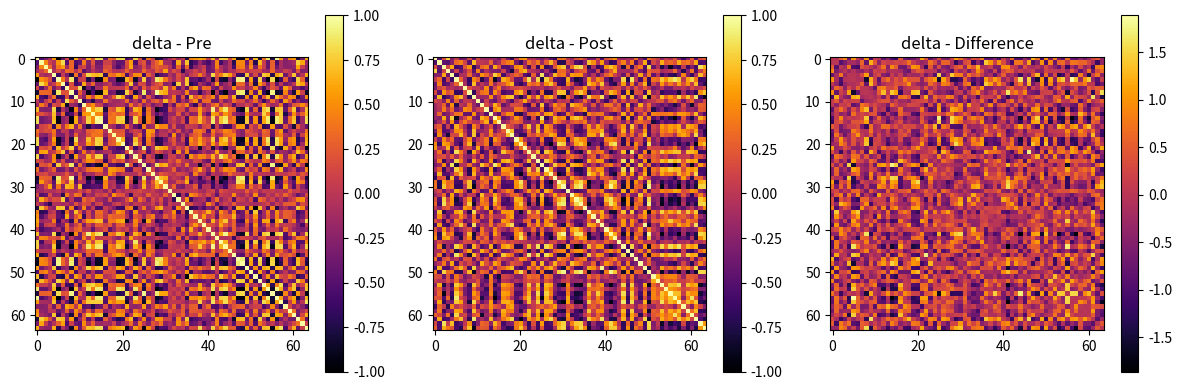
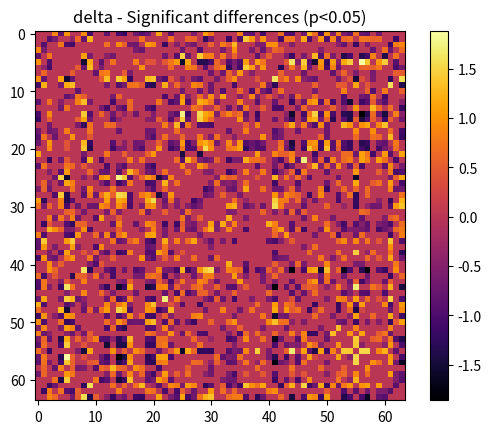

These charts were generated, in order, by the following Python code: (Note: this script raises an exception after producing the figures.)
import numpy as np
import matplotlib.pyplot as plt
from scipy.stats import ttest_ind
from scipy.signal import butter, filtfilt
import matplotlib.image as mpimg

n_trials, n_channels, n_timepoints, fs = 20, 67, 2000, 1000
data_pre = np.random.randn(n_trials, n_channels, n_timepoints)
data_post = np.random.randn(n_trials, n_channels, n_timepoints)

bad_channels = [64, 65, 66]
data_pre = np.delete(data_pre, bad_channels, axis=1)
data_post = np.delete(data_post, bad_channels, axis=1)
n_channels = data_pre.shape[1]

bands = {
    "delta": (1, 4),
    "theta": (4, 8),
    "alpha": (8, 12),
    "beta": (12, 30),
    "gamma": (30, 70),
    "high_gamma": (70, 150)
}

def bandpass_filter(data, low, high, fs):
    b, a = butter(4, [low/(fs/2), high/(fs/2)], btype="band")
    return filtfilt(b, a, data)

def compute_band_data(data, bands):
    band_data = {}
    for band, (low, high) in bands.items():
        filtered = np.array([
            [bandpass_filter(trial[ch], low, high, fs) for ch in range(data.shape[1])]
            for trial in data
        ])
        band_data[band] = filtered
    return band_data

band_data_pre = compute_band_data(data_pre, bands)
band_data_post = compute_band_data(data_post, bands)

def connectivity_matrix(data):
    return np.corrcoef(data)

win_size = 200
step = 100

def sliding_windows(data, win_size, step):
    n_channels, n_time = data.shape
    windows = []
    for start in range(0, n_time - win_size, step):
        seg = data[:, start:start+win_size]
        windows.append(seg)
    return windows

cmap = "inferno"

for band in bands.keys():
    mean_pre = np.mean(band_data_pre[band], axis=0)
    mean_post = np.mean(band_data_post[band], axis=0)

    windows_pre = sliding_windows(mean_pre, win_size, step)
    windows_post = sliding_windows(mean_post, win_size, step)

    conn_matrices_pre = [connectivity_matrix(w) for w in windows_pre]
    conn_matrices_post = [connectivity_matrix(w) for w in windows_post]

    avg_conn_pre = np.mean(conn_matrices_pre, axis=0)
    avg_conn_post = np.mean(conn_matrices_post, axis=0)
    diff_conn = avg_conn_post - avg_conn_pre

    plt.figure(figsize=(12,4))
    plt.subplot(1,3,1)
    plt.imshow(avg_conn_pre, cmap=cmap, vmin=-1, vmax=1)
    plt.title(f"{band} - Pre")
    plt.colorbar()

    plt.subplot(1,3,2)
    plt.imshow(avg_conn_post, cmap=cmap, vmin=-1, vmax=1)
    plt.title(f"{band} - Post")
    plt.colorbar()

    plt.subplot(1,3,3)
    plt.imshow(diff_conn, cmap=cmap)
    plt.title(f"{band} - Difference")
    plt.colorbar()
    plt.tight_layout()
    plt.savefig(f"connectivity_{band}.png")
    plt.show()

    all_conn_pre = np.array(conn_matrices_pre)
    all_conn_post = np.array(conn_matrices_post)

    pvals = np.ones_like(avg_conn_pre)
    sig_diff = np.zeros_like(avg_conn_pre)
    for i in range(avg_conn_pre.shape[0]):
        for j in range(avg_conn_pre.shape[1]):
            _, p = ttest_ind(all_conn_pre[:,i,j], all_conn_post[:,i,j], equal_var=False)
            pvals[i,j] = p
            if p < 0.05:
                sig_diff[i,j] = diff_conn[i,j]

    plt.figure()
    plt.imshow(sig_diff, cmap=cmap)
    plt.title(f"{band} - Significant differences (p<0.05)")
    plt.colorbar()
    plt.savefig(f"significant_diff_{band}.png")
    plt.show()

    layout = mpimg.imread("lilo_electrode_layout_sulci.jpg")
    plt.figure(figsize=(6,6))
    plt.imshow(layout)
    sig_pairs = np.argwhere(pvals < 0.05)
    for (i,j) in sig_pairs:
        if i < j:
            x, y = np.random.randint(0, layout.shape[1]), np.random.randint(0, layout.shape[0])
            plt.plot(x, y, 'o', color="darkred")
    plt.title(f"{band} - Significant connectivity changes")
    plt.savefig(f"electrode_mapping_{band}.png")
    plt.show()

    mean_conn_pre = [np.mean(m) for m in conn_matrices_pre]
    mean_conn_post = [np.mean(m) for m in conn_matrices_post]
    plt.figure()
    plt.plot(mean_conn_pre, label="Pre", color="black")
    plt.plot(mean_conn_post, label="Post", color="darkred")
    plt.xlabel("Window index")
    plt.ylabel("Mean connectivity")
    plt.legend()
    plt.title(f"{band} - Temporal dynamics")
    plt.savefig(f"temporal_{band}.png")
    plt.show()
